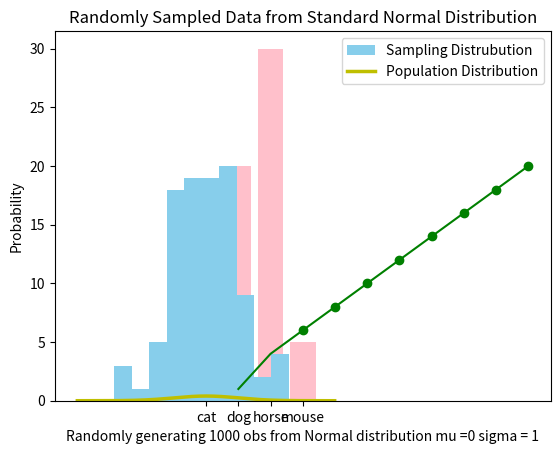

The script that saved this image:
# Data Visualization 
import matplotlib.pyplot as plt
x_values = [1,2,3,4,5,6,7,8,9,10]
y_values = [1,4,6,8,10,12,14,16,18,20]

# line chart
plt.plot(x_values, y_values, color='green')
plt.xlabel("X-axis placeholder")
plt.ylabel("Y-axis placeholder")
plt.title("Title Placeholder")
plt.show()

# scatter plot
plt.scatter(x_values, y_values, color='green')
plt.xlabel("X-axis placeholder")
plt.ylabel("Y-axis placeholder")
plt.title("Title Placeholder")
plt.show()

 #bar chart
animals = ['cat','dog','horse', 'mouse']
animals_values = [10,20,30,5]
plt.bar(animals, animals_values, color='pink')
plt.xlabel("Animal")
plt.ylabel("Weight of an Animal")
plt.title("Weight of Animal")
plt.show()

# # histograms
import numpy as np
x_normal = np.random.normal(0,1,100)
plt.hist(x_normal, color = "skyblue")
plt.xlabel("X")
plt.ylabel("Frequency")
plt.title("Randomly Sampled Data from Standard Normal Distribution")
plt.legend()
plt.show()


from scipy.stats import norm
x_values = np.arange(-4,4,0.01)
y_values = norm.pdf(x_values)
counts, bins, ignored = plt.hist(x_normal, 30, density = True, color = "skyblue", label = "Sampling Distrubution")
plt.plot(x_values, y_values, color = 'y', linewidth = 2.5, label = "Population Distribution")
plt.xlabel("Randomly generating 1000 obs from Normal distribution mu =0 sigma = 1")
plt.ylabel("Probability")
plt.legend()
plt.show()